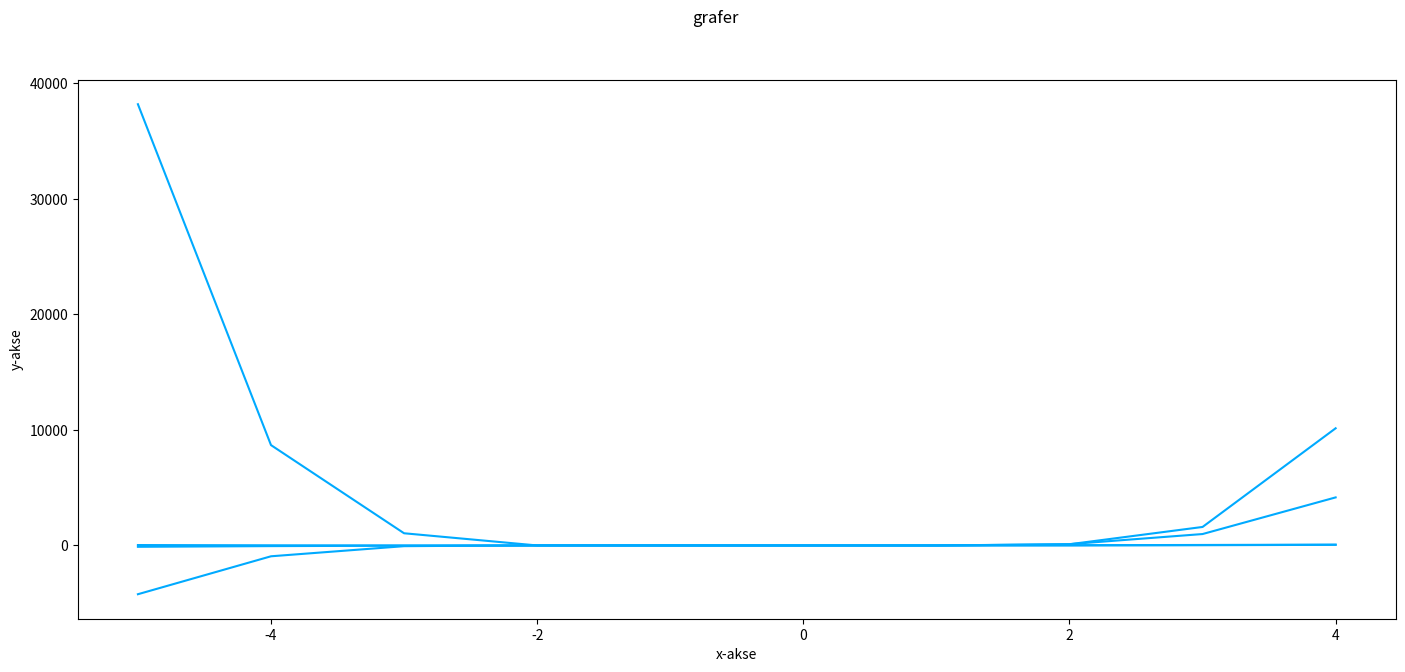

Recreate this plot in Python.
from matplotlib import pyplot as plt
import numpy as np
import statistics
# f(x)= 3x^2+ 7x − 3 og g(x)=x^3−2x+1 i Python.

# B) Finn f(5), g(7), f(3)⋅g(2)  og f(g(3)).


def f(x):
    return (3*(x**2)+(7*x)-3)

def g(x):
    return x**3 - 2*x + 1

def main():
    print(f"f(5) er {f(5)}")
    print(f"g(7) er {g(7)}")
    print(f"f(3) x g(2) er {f(3) * g(2)}")
    print(f"f(g(3) er {f(g(3))}")
    print(f"")
    
    x = np.arange(-5,5,1)
    fgraf = []
    ggraf = []
    fggraf = []
    favggraf = []
    for xval in x:
        fgraf.append(f(xval))
        ggraf.append(g(xval))
        fggraf.append(f(xval) * g(xval))
        favggraf.append(f(g(xval)))

    fgraf = np.array(fgraf)
    fig = plt.figure(figsize=(17,7))
    fig.suptitle("grafer")

    plt.plot(x, fgraf, color='#00aaff')
    plt.plot(x, ggraf, color='#00aaff')
    plt.plot(x, fggraf, color='#00aaff')
    plt.plot(x, favggraf, color='#00aaff')
    plt.ylabel("y-akse")
    plt.xlabel("x-akse")
    plt.show()
if __name__ == "__main__":
    main()


